Run: headless pygame with SDL's dummy video driver; simulated clock (each Clock.tick advances the game by its frame time, no real sleeping); random seed 0; keys injected as events and as key.get_pressed() state; no mouse input.
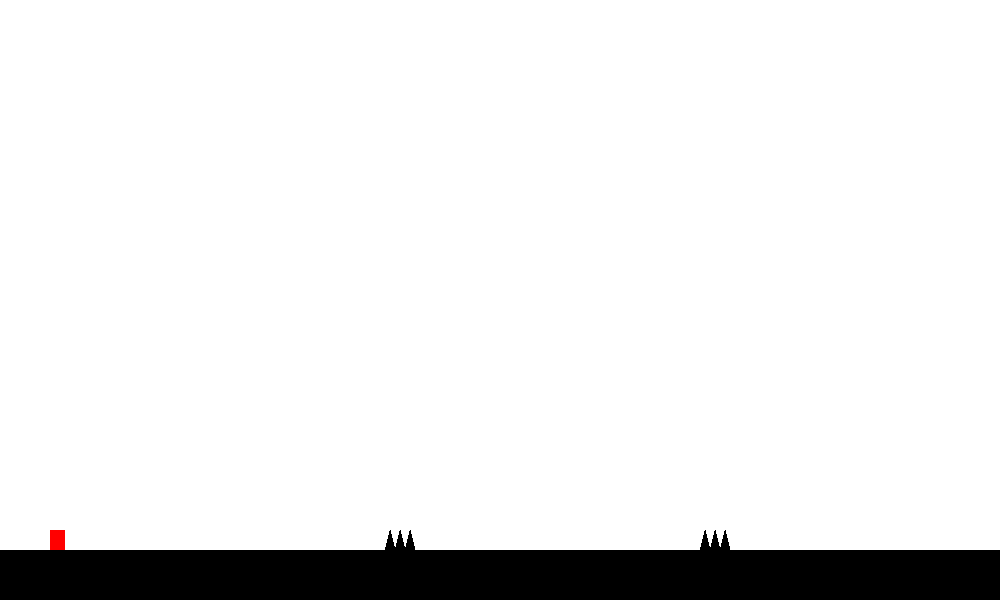
Frame 1 of 4 · flips 1–60 · no input
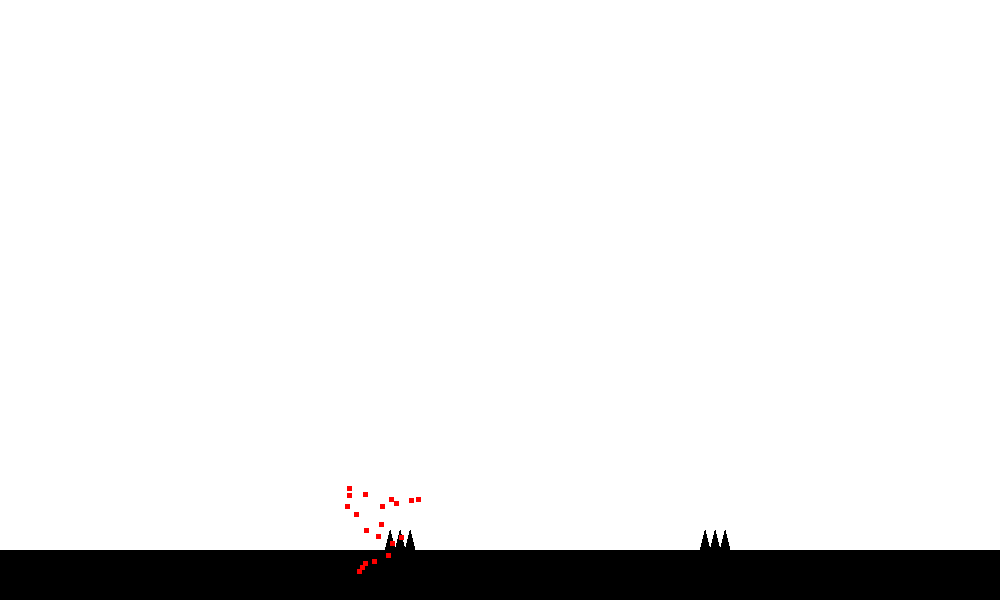
Frame 2 of 4 · flips 61–180 · tapped SPACE, RETURN · held RIGHT (→), D
Frame 3 of 4 · flips 181–300 · held DOWN (↓), S · screen same as frame 1, image omitted
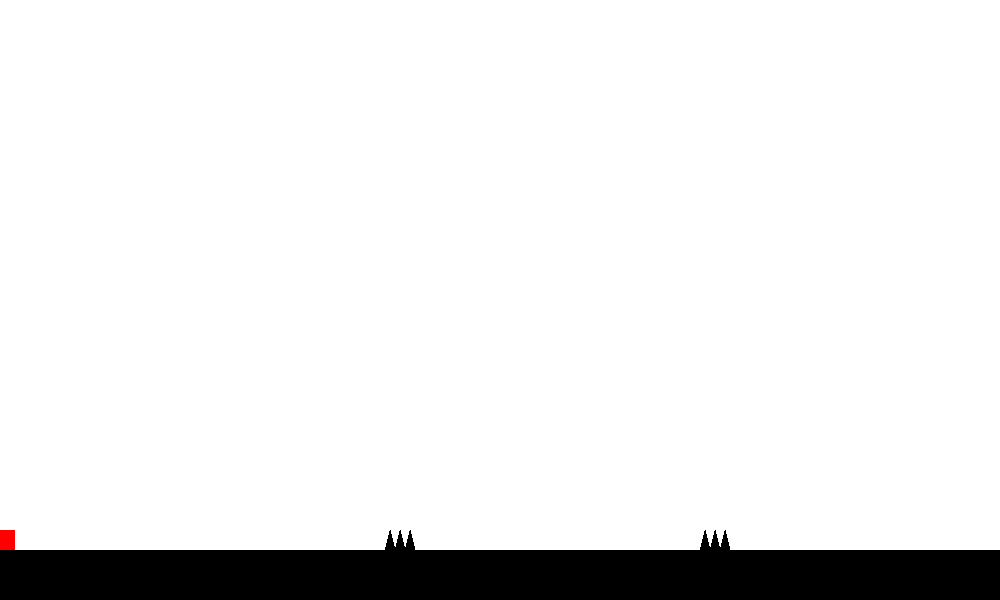
Frame 4 of 4 · flips 301–420 · held LEFT (←), A, UP (↑), W

The pygame program that drew these frames:

import pygame
import sys
import random

### pygame 초기화 ###
pygame.init()

### 1000*600 게임 창 설정 ###
screen_width = 1000
screen_height = 600
screen = pygame.display.set_mode((screen_width, screen_height))
pygame.display.set_caption("킹받는 게임")

### 색상 설정 ###
white = (255, 255, 255)         # 배경 색상
black = (0, 0, 0)               # 땅, 장애물 색상
player_color = (255, 0, 0)      # 플레이어 색상 (빨간색)

# 땅의 높이
ground_height = 50

### 플레이어 설정 ###
player_width = 15
player_height = 20
# 플레이어 시작 위치 좌표
player_x = 50  
player_y = screen_height - ground_height - player_height
# 플레이어 속도
player_speed = 8
# 점프 설정
is_jumping = False
gravity = 2         # 중력
jump_height = 15    # 점프 속도
jump_velocity = jump_height

# 장애물 설정 (삼각형) =============================
obstacle_width = 10  
obstacle_height = 20 
obstacle_color = black

# 장애물 3개 설정 (연달아 붙어있도록)
obstacle1_x_start = screen_width // 2 - (3 * obstacle_width) // 2 - 100
obstacle2_x_start = screen_width // 2 + 200
obstacles = []
for i, obstacle_x_start in enumerate([obstacle1_x_start, obstacle2_x_start]):
    for j in range(3):
        obstacle_x = obstacle_x_start + j * obstacle_width
        obstacle_y = screen_height - ground_height - obstacle_height
        points = [(obstacle_x, obstacle_y + obstacle_height),
                  (obstacle_x + obstacle_width // 2, obstacle_y),
                  (obstacle_x + obstacle_width, obstacle_y + obstacle_height)]
        obstacles.append(points)

# 조각난 플레이어 설정 ==========================================================
pieces = []
fragment_time = 0

def create_pieces():
    global pieces, fragment_time
    pieces = []
    for _ in range(20):
        piece_x = player_x + random.randint(-10, 10)
        piece_y = player_y + random.randint(-10, 10)
        piece_dx = random.choice([-1, 1]) * random.random() * 5
        piece_dy = random.choice([-1, 1]) * random.random() * 5
        pieces.append([piece_x, piece_y, piece_dx, piece_dy])
    fragment_time = pygame.time.get_ticks()
    
# 게임 루프 ==================================================================
running = True
while running:
    for event in pygame.event.get():
        if event.type == pygame.QUIT:
            running = False

    # 키 입력 처리
    keys = pygame.key.get_pressed()
    if keys[pygame.K_LEFT]:
        player_x -= player_speed
    if keys[pygame.K_RIGHT]:
        player_x += player_speed
    if keys[pygame.K_SPACE] and not is_jumping and not pieces:
        is_jumping = True
        jump_velocity = -jump_height

    # 점프 로직
    if is_jumping:
        player_y += jump_velocity
        jump_velocity += gravity
        if player_y >= screen_height - ground_height - player_height:
            player_y = screen_height - ground_height - player_height
            is_jumping = False

    # 플레이어가 창 밖으로 나가지 않도록 경계 검사
    if player_x < 0:
        player_x = 0
    if player_x + player_width > screen_width:
        player_x = screen_width - player_width

    # 충돌 감지
    for obstacle_points in obstacles:
        obstacle_x = obstacle_points[0][0]
        obstacle_y = obstacle_points[1][1]
        if player_x < obstacle_x + obstacle_width and player_x + player_width > obstacle_x and \
           player_y < obstacle_y + obstacle_height and player_y + player_height > obstacle_y and not pieces:
            create_pieces()  # 플레이어 조각 생성
            player_x = 50  # 플레이어 초기 위치 재설정
            player_y = screen_height - ground_height - player_height

    # 배경 그리기
    screen.fill(white)

    # 땅 그리기
    pygame.draw.rect(screen, black, (0, screen_height - ground_height, screen_width, ground_height))

    # 장애물 그리기 (삼각형 3개)
    for obstacle_points in obstacles:
        pygame.draw.polygon(screen, obstacle_color, obstacle_points)

    # 플레이어 그리기
    if pieces:
        for piece in pieces:
            piece[0] += piece[2]
            piece[1] += piece[3]
            pygame.draw.rect(screen, player_color, (piece[0], piece[1], 5, 5))
        
        # 1초 후 플레이어 초기화 (산산조각나고 1초 뒤 초기화)
        if pygame.time.get_ticks() - fragment_time > 1000:
            pieces = []
            player_x = 50
            player_y = screen_height - ground_height - player_height
    else:
        pygame.draw.rect(screen, player_color, (player_x, player_y, player_width, player_height))

    # 화면 업데이트
    pygame.display.flip()

    # 프레임 속도 설정
    pygame.time.Clock().tick(30)

# pygame 종료
pygame.quit()
sys.exit()
